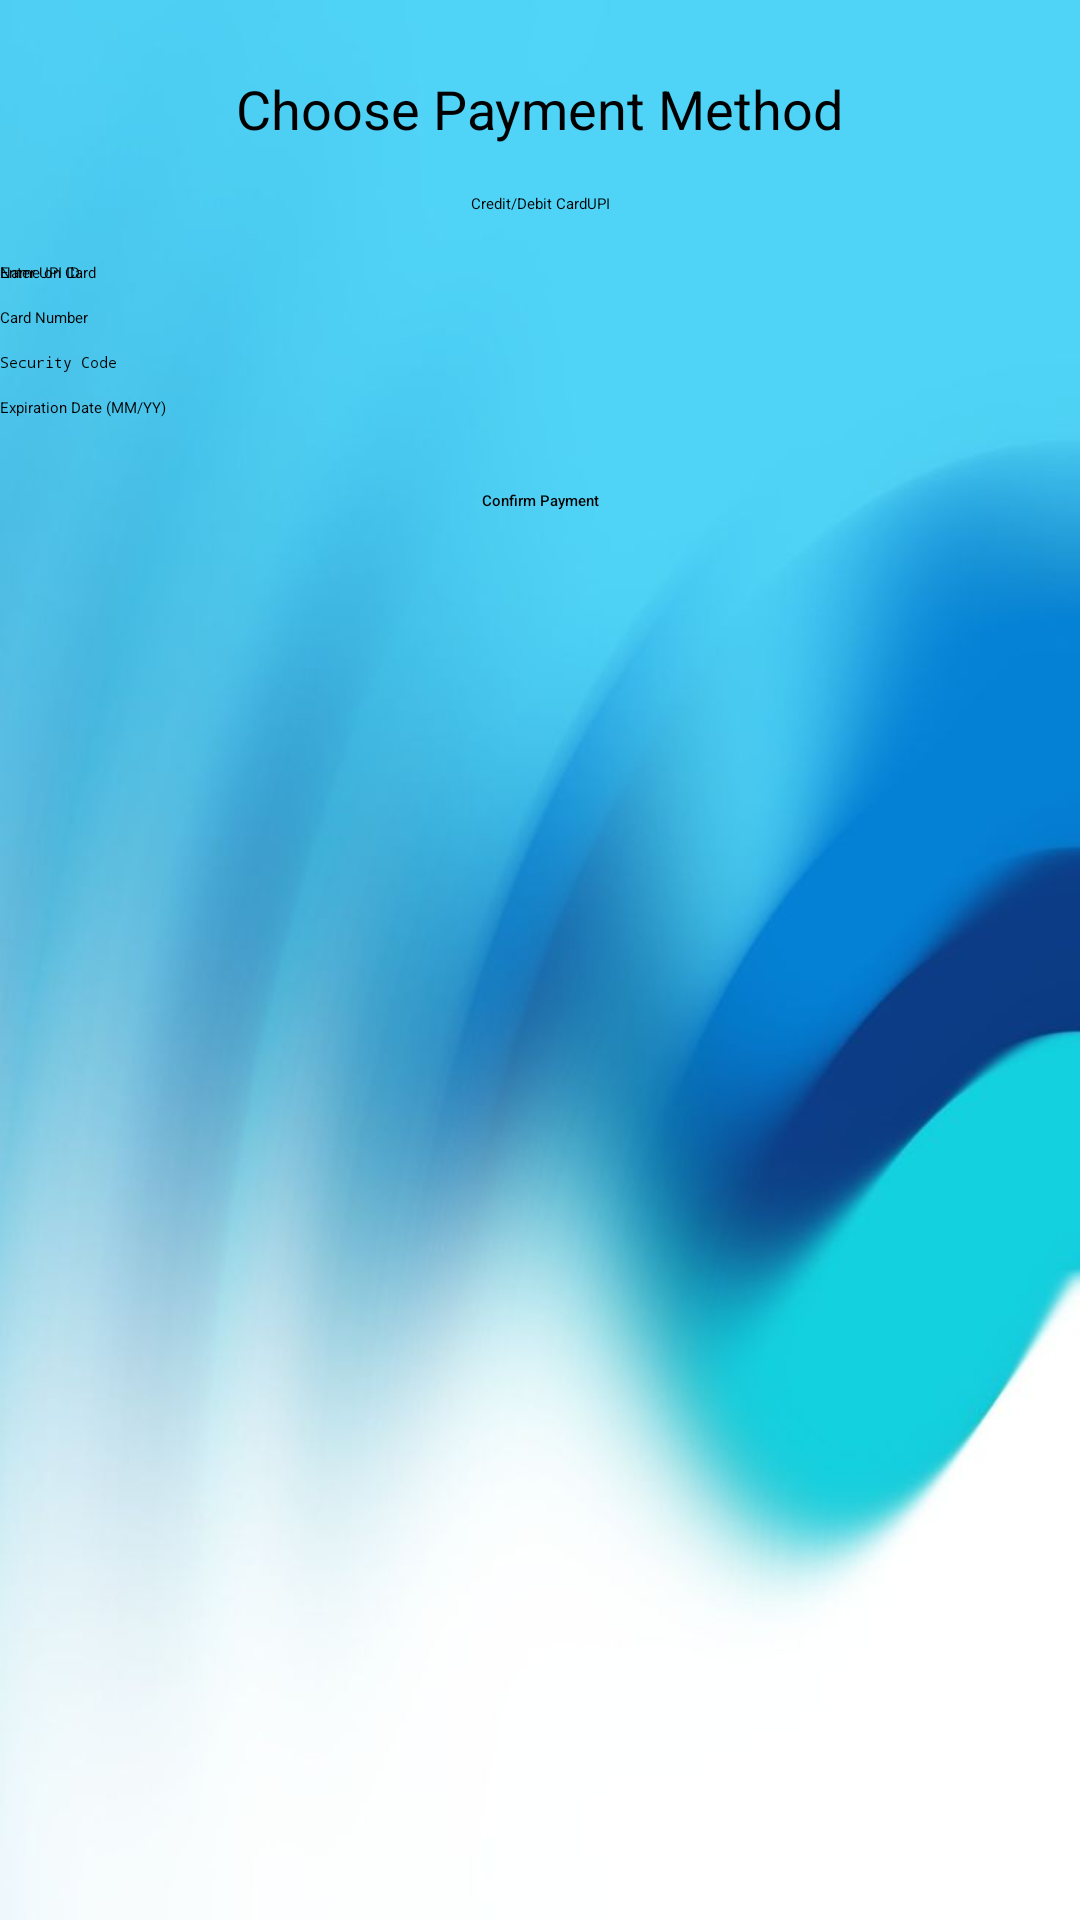

Reconstruct the res/layout file that produces this screen, plus the resources it refers to.
<!-- AndroidManifest.xml: application theme Theme.BusPass -->
<!-- res/layout/activity_payment.xml -->
<?xml version="1.0" encoding="utf-8"?>
<androidx.constraintlayout.widget.ConstraintLayout xmlns:android="http://schemas.android.com/apk/res/android"
    xmlns:app="http://schemas.android.com/apk/res-auto"
    xmlns:tools="http://schemas.android.com/tools"
    android:layout_width="match_parent"
    android:layout_height="match_parent"
    tools:context=".payment"
    android:background="@drawable/wb_bg">

    <TextView
        android:id="@+id/tv_payment_method"
        android:layout_width="wrap_content"
        android:layout_height="wrap_content"
        android:text="Choose Payment Method"
        android:textSize="18sp"
        app:layout_constraintTop_toTopOf="parent"
        app:layout_constraintStart_toStartOf="parent"
        app:layout_constraintEnd_toEndOf="parent"
        android:layout_marginTop="24dp"/>

    <RadioGroup
        android:id="@+id/rg_payment_method"
        android:layout_width="wrap_content"
        android:layout_height="wrap_content"
        android:orientation="horizontal"
        app:layout_constraintTop_toBottomOf="@+id/tv_payment_method"
        app:layout_constraintStart_toStartOf="parent"
        app:layout_constraintEnd_toEndOf="parent"
        android:layout_marginTop="16dp">

        <RadioButton
            android:id="@+id/rb_card"
            android:layout_width="wrap_content"
            android:layout_height="wrap_content"
            android:text="Credit/Debit Card"/>

        <RadioButton
            android:id="@+id/rb_upi"
            android:layout_width="wrap_content"
            android:layout_height="wrap_content"
            android:text="UPI"/>
    </RadioGroup>

    
    <EditText
        android:id="@+id/et_name_on_card"
        android:layout_width="0dp"
        android:layout_height="wrap_content"
        android:hint="Name on Card"
        app:layout_constraintTop_toBottomOf="@+id/rg_payment_method"
        app:layout_constraintStart_toStartOf="parent"
        app:layout_constraintEnd_toEndOf="parent"
        android:layout_marginTop="16dp"/>

    <EditText
        android:id="@+id/et_card_number"
        android:layout_width="0dp"
        android:layout_height="wrap_content"
        android:hint="Card Number"
        android:inputType="number"
        app:layout_constraintTop_toBottomOf="@+id/et_name_on_card"
        app:layout_constraintStart_toStartOf="parent"
        app:layout_constraintEnd_toEndOf="parent"
        android:layout_marginTop="8dp"/>

    <EditText
        android:id="@+id/et_security_code"
        android:layout_width="0dp"
        android:layout_height="wrap_content"
        android:hint="Security Code"
        android:inputType="numberPassword"
        app:layout_constraintTop_toBottomOf="@+id/et_card_number"
        app:layout_constraintStart_toStartOf="parent"
        app:layout_constraintEnd_toEndOf="parent"
        android:layout_marginTop="8dp"/>

    <EditText
        android:id="@+id/et_expiration_date"
        android:layout_width="0dp"
        android:layout_height="wrap_content"
        android:hint="Expiration Date (MM/YY)"
        android:inputType="text"
        app:layout_constraintTop_toBottomOf="@+id/et_security_code"
        app:layout_constraintStart_toStartOf="parent"
        app:layout_constraintEnd_toEndOf="parent"
        android:layout_marginTop="8dp"/>

    
    <EditText
        android:id="@+id/et_upi_id"
        android:layout_width="0dp"
        android:layout_height="wrap_content"
        android:hint="Enter UPI ID"
        app:layout_constraintTop_toBottomOf="@+id/rg_payment_method"
        app:layout_constraintStart_toStartOf="parent"
        app:layout_constraintEnd_toEndOf="parent"
        android:layout_marginTop="16dp"/>

    <Button
        android:id="@+id/btn_confirm_payment"
        android:layout_width="wrap_content"
        android:layout_height="wrap_content"
        android:text="Confirm Payment"
        app:layout_constraintTop_toBottomOf="@+id/et_expiration_date"

        app:layout_constraintStart_toStartOf="parent"
        app:layout_constraintEnd_toEndOf="parent"
        android:layout_marginTop="24dp"
        android:backgroundTint="@color/button_color"
        android:fontFamily="sans-serif-medium"/>
</androidx.constraintlayout.widget.ConstraintLayout>
<!-- resources referenced by this layout -->
<resources>
  <color name="button_color">#030047</color>
  <!-- drawable wb_bg: jpeg bitmap (drawable, 25121 bytes) -->
</resources>
